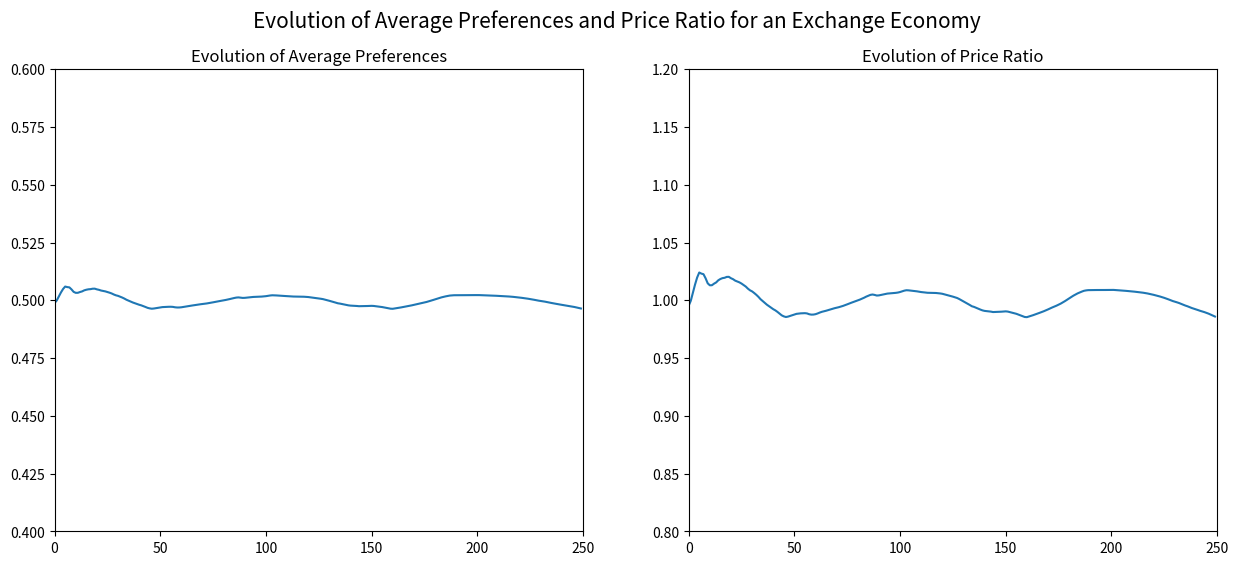
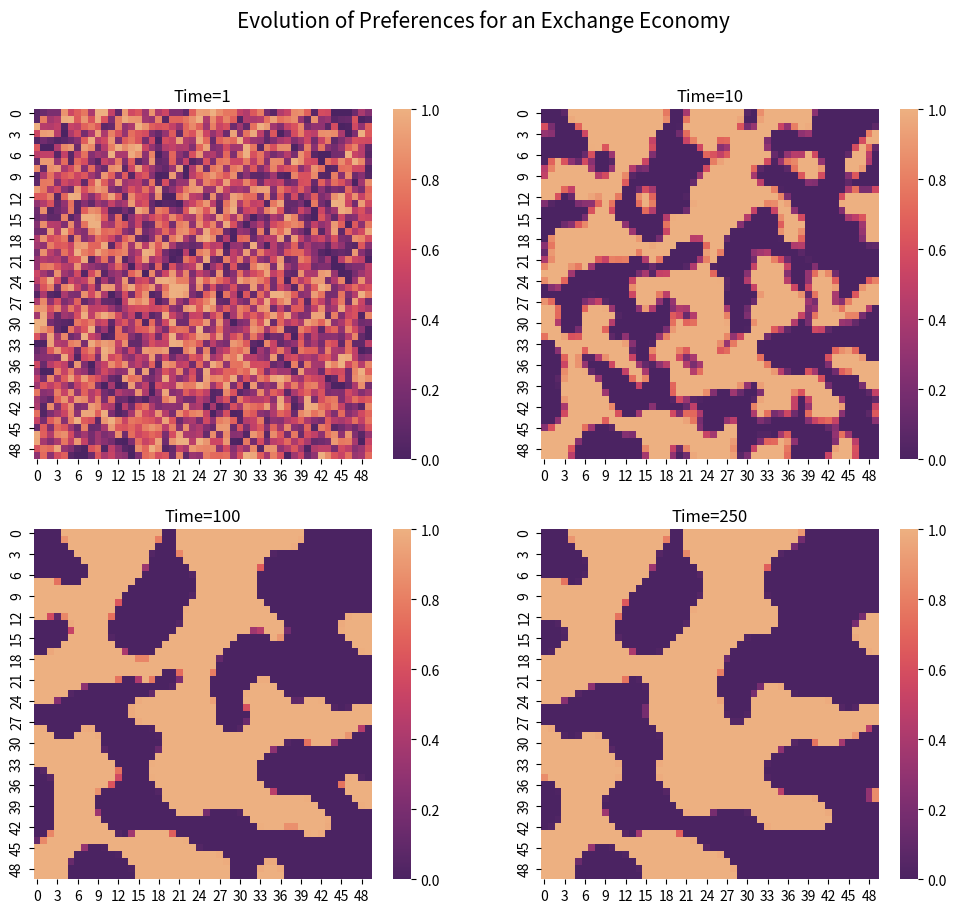
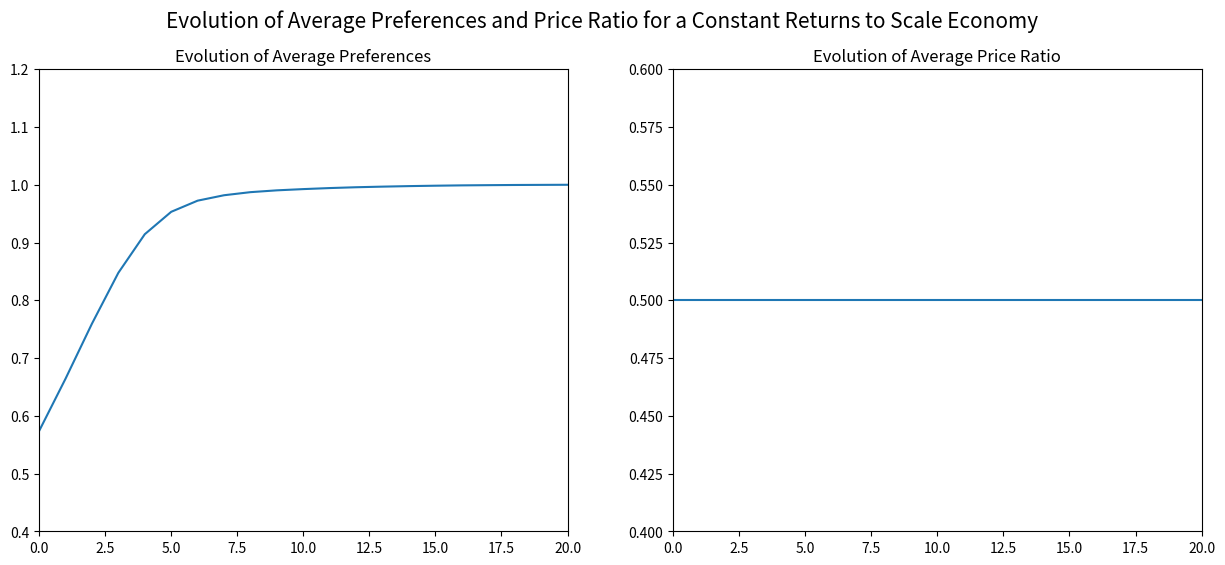
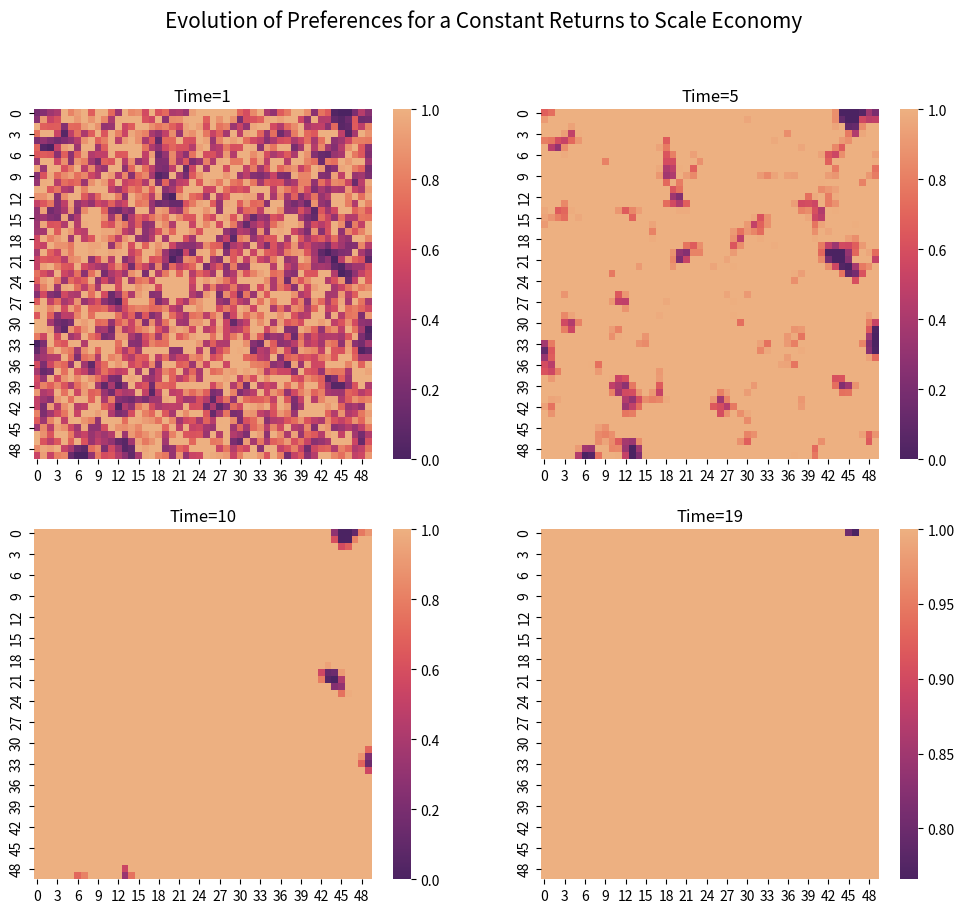
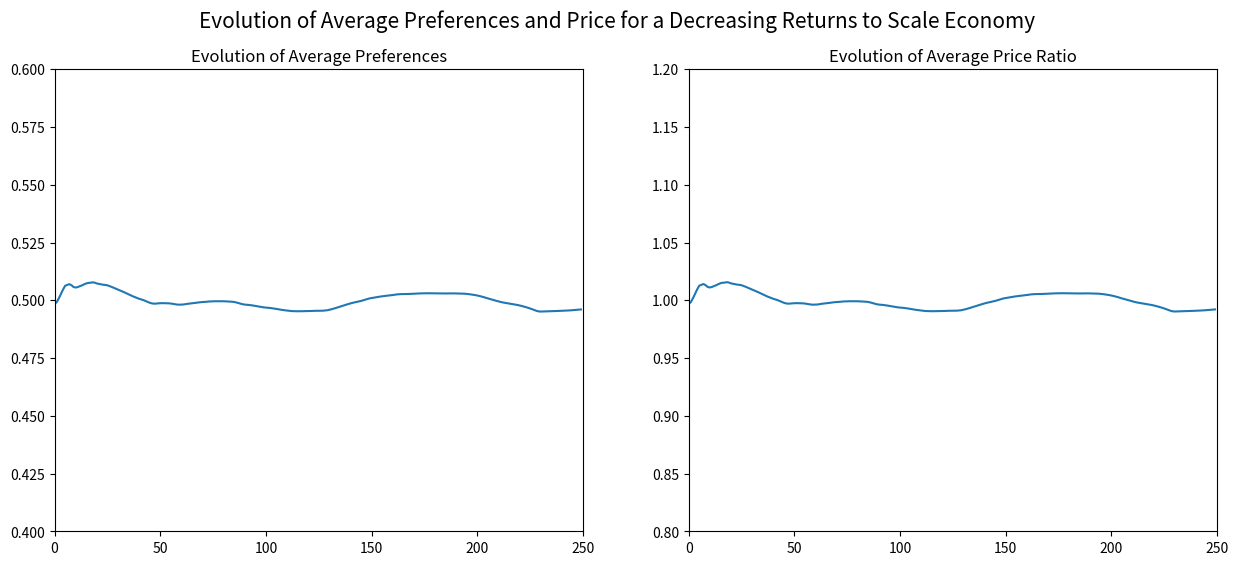
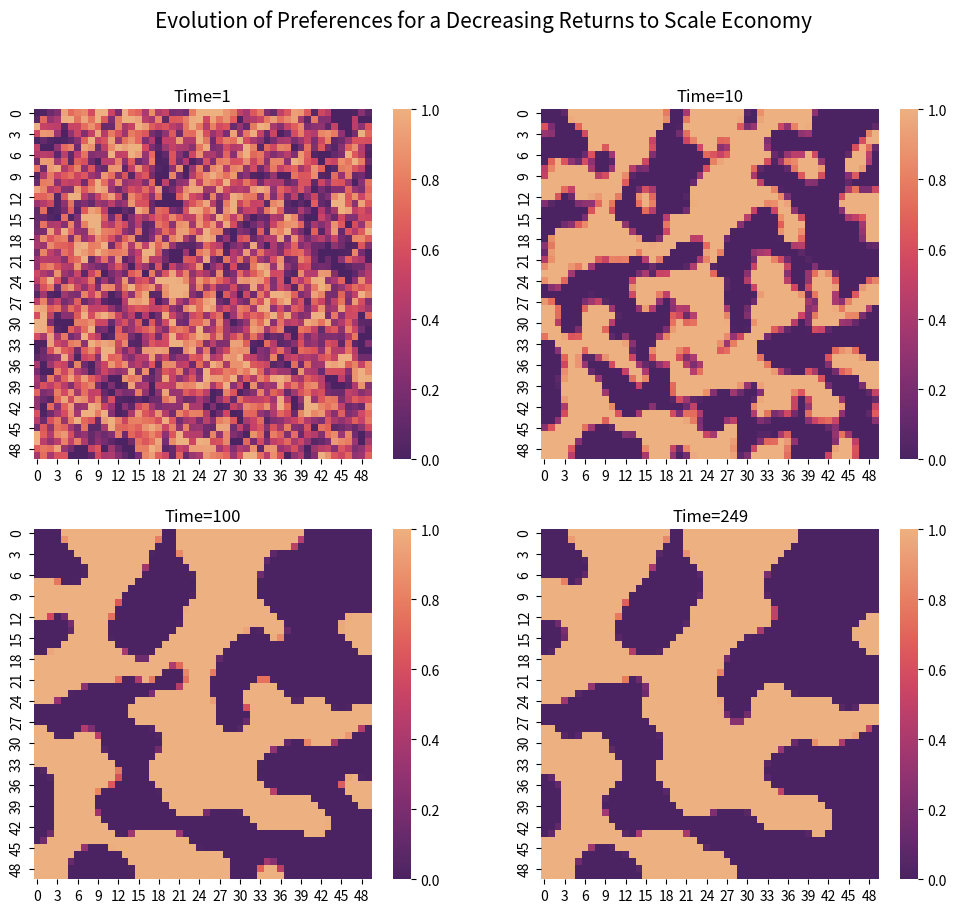

Write the Python code that produced these figures, in order.
#!/usr/bin/env python
# coding: utf-8

# ### Simulation Project: Microeconomic Theory
# [redacted]
# #### Find the paper here: https://doi.org/10.1016/S0167-2681(01)00177-9

# We replicate Bell's model for three production technologies - 1. Exchange Economy, 2. Constant Returns to Scale Economy, 3. Decreasing Returns to Scale Economy.
# The neighbourhood definition is changed - an agent's neighbourhood consists of those who immediately surround him. This means individual at [0,0] has three neighbours, the individual at [0,1] has 5, while the individual at [1,1] has eight.
# 

# In[19]:


#load required packages
import numpy as np
import seaborn as sns
import matplotlib.pyplot as plt
from matplotlib.pyplot import figure
from scipy.ndimage import convolve


# In[20]:


#turn off scientific notation
np.set_printoptions(suppress=True)


# In[21]:


#specify kernel for scipy convolve
kernel = [[1,1,1],
          [1,0,1],
         [1,1,1]] 


# In[4]:


#update function - this is the same for all production technologies
def update(r,price_ratio,ai):
        ai_next_time_period = ai+(r*((convolve(ai, kernel,mode='constant'))/((convolve(ai, kernel,mode='constant'))+(price_ratio*(convolve(1-initial_ai, kernel,mode='constant'))))-0.5))
        ai_next_time_period[ai_next_time_period<0]=0
        ai_next_time_period[ai_next_time_period>1]=1
        return(ai_next_time_period)


# #### Exchange Economy, e1=e2=1, r=0.5

# In[5]:


np.random.seed(121) #set seed so we can use the same initial preference distribution for all production technologies
initial_ai=np.random.rand(50,50) #a randomly drawn initial distribution of preferences for population(N)=2500
np.average(initial_ai) #this has mean 0.498


# In[6]:


#for an exchange economy, specifying endowments and r which is speed of update

e1 = 1 #change e1,e2,r as required
e2 = 1
r = 0.5

# defining the price ratio formula for an exchange economy 

def price_ratio(e1,e2,ai):
    priceratio=(e2*np.sum(ai))/(e1*np.sum(1-ai))
    return(priceratio)

initial_price_ratio=price_ratio(e1,e2,initial_ai)
initial_price_ratio

#the initial price ratio is 0.9933 with e1=e2=1


# In[7]:


#simulation 

iterations=250 #change iterations as required
data_preferences=np.zeros(iterations)
data_price_ratio=np.zeros(iterations)
time=np.zeros(iterations)
array=[[] for i in range(iterations)]


for t in range(0,iterations):
    new_ai = update(0.5,initial_price_ratio,initial_ai)
    new_price_ratio=price_ratio(e1,e2,new_ai)
    time[t]=t
    data_price_ratio[t]=new_price_ratio
    data_preferences[t]=np.average(new_ai)
    initial_price_ratio=new_price_ratio
    initial_ai=new_ai
    array[t] = new_ai
    print(new_ai)


# In[8]:


#PLOT: Exchange Economy Evolution of Avg Preferences and Price Ratio 

fig, (ax1, ax2) = plt.subplots(1, 2, figsize=(15,6))
ax1.plot(time,data_preferences)
ax2.plot(time,data_price_ratio)
fig.suptitle("Evolution of Average Preferences and Price Ratio for an Exchange Economy",fontsize=15)
ax1.title.set_text('Evolution of Average Preferences')
ax1.set_ylim(0.40,0.6)
ax1.set_xlim(0,250)
ax2.title.set_text('Evolution of Price Ratio')
ax2.set_ylim(0.8,1.2)
ax2.set_xlim(0,250)
plt.show()


# In[9]:


#final heatmap Exchange Economy 

fig, ((ax1, ax2),(ax3,ax4)) = plt.subplots(2, 2, figsize=(12,10))
sns.heatmap(array[0],cmap="flare_r",ax=ax1)
sns.heatmap(array[10],cmap="flare_r",ax=ax2)
sns.heatmap(array[100],cmap="flare_r",ax=ax3)
sns.heatmap(array[249],cmap="flare_r",ax=ax4)
fig.suptitle("Evolution of Preferences for an Exchange Economy",fontsize=15)
ax1.title.set_text('Time=1')
ax2.title.set_text('Time=10')
ax3.title.set_text('Time=100')
ax4.title.set_text('Time=250')
plt.show()


# ### Constant Returns to Scale

# In[10]:


#initialize initial distribution of preferences again
np.random.seed(121) 
initial_ai=np.random.rand(50,50) 
np.average(initial_ai)


# In[11]:


iterations=22
CRS_price_ratio=np.zeros(iterations)
CRS_preferences=np.zeros(iterations)
time=np.zeros(iterations)
array=[[] for i in range(iterations)]
for t in range(0,iterations):
    price_ratio=0.5
    new_ai = update(0.5,price_ratio,initial_ai)
    time[t]=t
    CRS_preferences[t]=np.average(new_ai)
    CRS_price_ratio[t]=price_ratio
    initial_ai=new_ai
    array[t]=new_ai
    print(new_ai)


# In[12]:


#PLOT: CRS Evolution of Avg Preferences and Price Ratio 
fig, (ax1, ax2) = plt.subplots(1, 2, figsize=(15,6))
ax1.plot(time,CRS_preferences)
ax2.plot(time,CRS_price_ratio)
fig.suptitle("Evolution of Average Preferences and Price Ratio for a Constant Returns to Scale Economy",fontsize=15)
ax1.title.set_text('Evolution of Average Preferences')
ax1.set_ylim(0.40,1.2)
ax1.set_xlim(0,20)
ax2.title.set_text('Evolution of Average Price Ratio')
ax2.set_ylim(0.4,0.6)
ax2.set_xlim(0,20)
plt.show()


# In[13]:


#final heatmap CRS

fig, ((ax1, ax2),(ax3,ax4)) = plt.subplots(2, 2, figsize=(12,10))
sns.heatmap(array[1],cmap="flare_r",ax=ax1)
sns.heatmap(array[5],cmap="flare_r",ax=ax2)
sns.heatmap(array[10],cmap="flare_r",ax=ax3)
sns.heatmap(array[19],cmap="flare_r",ax=ax4)
fig.suptitle("Evolution of Preferences for a Constant Returns to Scale Economy",fontsize=15)
ax1.title.set_text('Time=1')
ax2.title.set_text('Time=5')
ax3.title.set_text('Time=10')
ax4.title.set_text('Time=19')
plt.show()


# ### Decreasing Returns to Scale

# In[14]:


#initialize initial distribution of preferences again
np.random.seed(121) 
initial_ai=np.random.rand(50,50) 
np.average(initial_ai) 


# In[15]:


r = 0.5

def price_ratio(ai):
    priceratio=((np.sum(ai))/(np.sum(1-ai)))**0.5
    return(priceratio)

initial_price_ratio=price_ratio(initial_ai)
initial_price_ratio #initial price ratio is 0.996


# In[16]:


iterations=250
DRS_price_ratio=np.zeros(iterations)
DRS_preferences=np.zeros(iterations)
time=np.zeros(iterations)
array=[[] for i in range(iterations)]
for t in range(0,iterations):
    new_ai = update(0.5,initial_price_ratio,initial_ai)
    new_price_ratio=price_ratio(new_ai)
    time[t]=t
    DRS_preferences[t]=np.average(new_ai)
    DRS_price_ratio[t]=new_price_ratio
    initial_price_ratio=new_price_ratio
    initial_ai=new_ai
    array[t]=new_ai
    print(new_ai)


# In[17]:


fig, (ax1, ax2) = plt.subplots(1, 2, figsize=(15,6))
ax1.plot(time,DRS_preferences)
ax2.plot(time,DRS_price_ratio)
fig.suptitle("Evolution of Average Preferences and Price for a Decreasing Returns to Scale Economy",fontsize=15)
ax1.title.set_text('Evolution of Average Preferences')
ax1.set_ylim(0.40,0.60)
ax1.set_xlim(0,250)
ax2.title.set_text('Evolution of Average Price Ratio')
ax2.set_ylim(0.8,1.2)
ax2.set_xlim(0,250)
plt.show()


# In[18]:


#final heatmap DRS

fig, ((ax1, ax2),(ax3,ax4)) = plt.subplots(2, 2, figsize=(12,10))
sns.heatmap(array[1],cmap="flare_r",ax=ax1)
sns.heatmap(array[10],cmap="flare_r",ax=ax2)
sns.heatmap(array[100],cmap="flare_r",ax=ax3)
sns.heatmap(array[249],cmap="flare_r",ax=ax4)
fig.suptitle("Evolution of Preferences for a Decreasing Returns to Scale Economy",fontsize=15)
ax1.title.set_text('Time=1')
ax2.title.set_text('Time=10')
ax3.title.set_text('Time=100')
ax4.title.set_text('Time=249')
plt.show()

